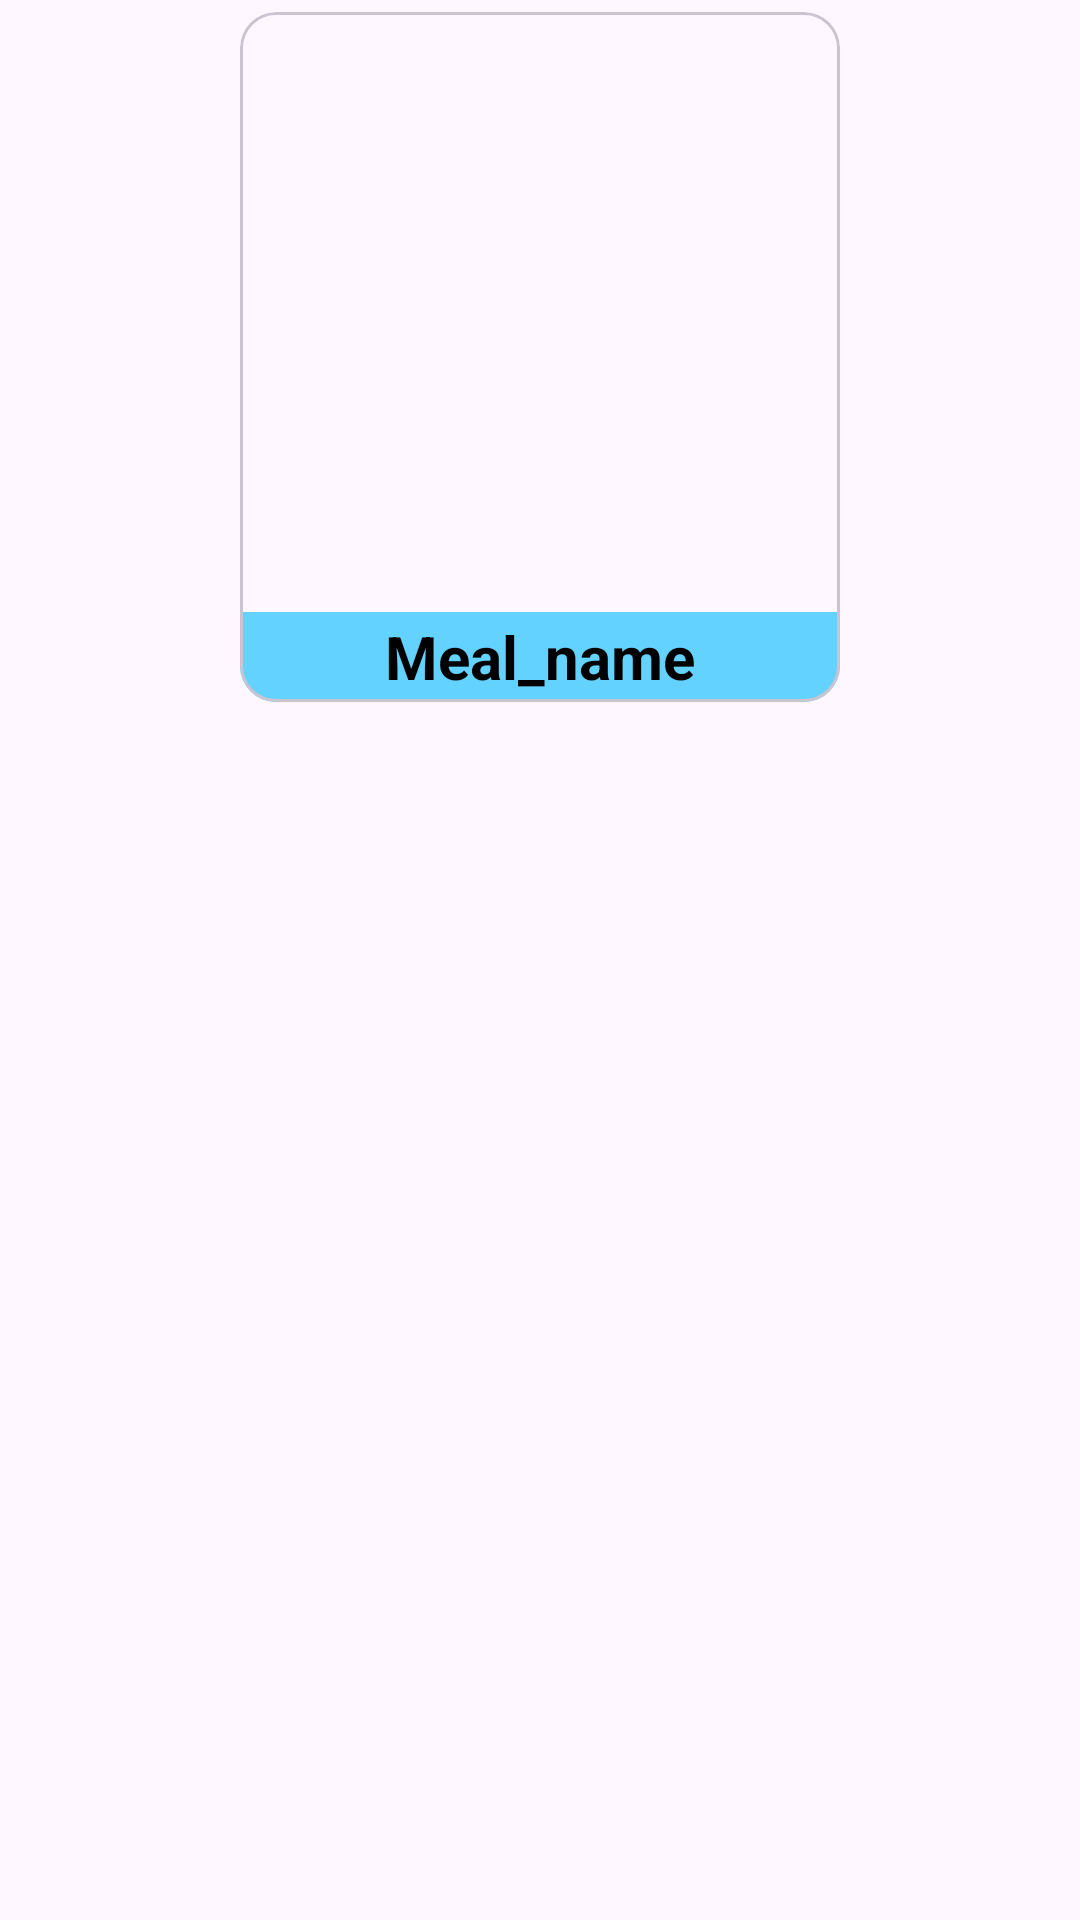

Produce the Android XML layout that renders to this screen, including the resource entries it uses.
<!-- AndroidManifest.xml: application theme Theme.GlucoFlow -->
<!-- res/layout/receipt_item.xml -->
<?xml version="1.0" encoding="utf-8"?>
<androidx.constraintlayout.widget.ConstraintLayout xmlns:android="http://schemas.android.com/apk/res/android"
    xmlns:app="http://schemas.android.com/apk/res-auto"
    xmlns:tools="http://schemas.android.com/tools"
    android:layout_width="wrap_content"
    android:layout_height="wrap_content"
    android:layout_margin="8dp">

    <com.google.android.material.card.MaterialCardView
        android:id="@+id/MaterialCardView"
        android:layout_width="wrap_content"
        android:layout_height="wrap_content"
        android:layout_marginHorizontal="12dp"
        android:layout_marginVertical="4dp"
        app:layout_constraintEnd_toEndOf="parent"
        app:layout_constraintStart_toStartOf="parent"
        app:layout_constraintTop_toTopOf="parent">

        <androidx.constraintlayout.widget.ConstraintLayout
            android:layout_width="match_parent"
            android:layout_height="match_parent">


            <ImageView
                android:id="@+id/receiptViewMealImage"
                android:layout_width="200dp"
                android:layout_height="200dp"
                android:layout_marginBottom="30dp"
                app:layout_constraintBottom_toBottomOf="parent"
                app:layout_constraintEnd_toEndOf="parent"
                app:layout_constraintStart_toStartOf="parent"
                app:layout_constraintTop_toTopOf="parent"
                app:srcCompat="@drawable/ic_launcher_foreground" />

            <TextView
                android:id="@+id/textViewMealName"
                android:layout_width="200dp"
                android:layout_height="30dp"
                android:background="@color/cyanDefault"
                android:gravity="center"
                android:text="@string/meal_name"
                android:textColor="@color/black"
                android:textSize="20sp"
                android:textStyle="bold"
                app:layout_constraintBottom_toBottomOf="parent"
                app:layout_constraintEnd_toEndOf="parent"
                app:layout_constraintStart_toStartOf="parent" />


        </androidx.constraintlayout.widget.ConstraintLayout>
    </com.google.android.material.card.MaterialCardView>
</androidx.constraintlayout.widget.ConstraintLayout>
<!-- resources referenced by this layout -->
<resources>
  <color name="black">#FF000000</color>
  <color name="cyanDefault">#64D2FF</color>
  <!-- drawable ic_launcher_foreground: webp bitmap (mipmap-hdpi, 20310 bytes) -->
  <string name="meal_name">Meal_name</string>
  <style name="Theme.GlucoFlow" parent="Base.Theme.GlucoFlow" />
  <style name="Base.Theme.GlucoFlow" parent="Theme.Material3.DayNight.NoActionBar">
          
          
      </style>
</resources>
